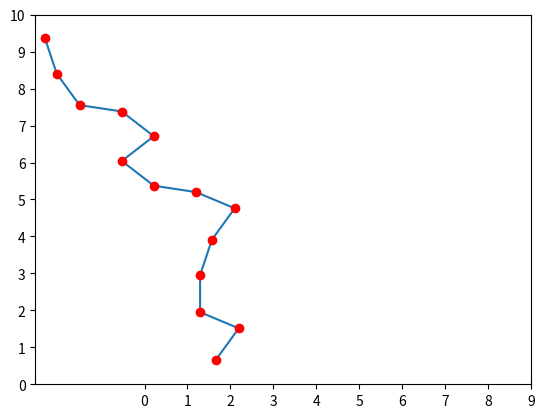

Here is the Python script that generated this plot:
# [redacted]

'''
TODO:
    - Create methods outlined in notebook
    - Learn how to display a grid system with points connected
'''


from random import uniform, randint
import math
from matplotlib import pyplot as plt



### Define classes needed
class Point:
    def __init__(self, x, y):
        self.x = x
        self.y = y

    def print(self):
        print(self.x)
        print(self.y)



### Define methods needed
def generateStartingPoint(gridWidth, gridHeight):
    # Limit x and y choices to be in a range

    limitX = gridWidth / 10
    limitY = gridHeight / 5

    randomX = uniform(limitX, gridWidth - limitX)
    randomY = uniform(0, limitY)

    return Point(randomX, randomY)



def generateNextPoint(point, distance, startAngle, endAngle, numToGenerate):
    # Generate arc of points in an arc of theta at a set distance from the point

    points = []
    angle = startAngle
    step = (endAngle - startAngle) / numToGenerate

    while angle <= endAngle:
        # Generate point on arc for the angle
        x = point.x + distance * math.cos(math.radians(angle))
        y = point.y + distance * math.sin(math.radians(angle))
        newPoint = Point(x, y)
        points.append(newPoint)
        angle += step
    
    # Randomly select a point in the list
    randomPoint = randint(0, len(points)-1)
    
    return points[randomPoint]



def plotPoints(points):
    xPoints = []
    yPoints = []

    for point in points:
        xPoints.append(point.x)
        yPoints.append(point.y)

    # Plots the points as connected lines
    plt.plot(xPoints, yPoints)
    # Plots the point as a red dot
    plt.plot(xPoints, yPoints, 'ro')



def generateRoute(pointsToGenerate):
    iteration = 0
    points = []
    point = generateStartingPoint(10, 10)
    while iteration <= pointsToGenerate:
        points.append(point)
        point = generateNextPoint(point, 1, 10, 170, 10)
        iteration += 1
    
    plotPoints(points)

    plt.xticks(range(0,10))
    plt.yticks(range(0,10))
    plt.show()

def generateRoute():
    points = []
    gridWidth = 10
    gridHeight = 10
    point = generateStartingPoint(gridWidth, gridHeight)
    while point.y < gridHeight:
        points.append(point)
        point = generateNextPoint(point, 1, 10, 170, 10)
    
    plotPoints(points)

    plt.xticks(range(0,10))
    plt.yticks(range(0,11))
    plt.show()


# Run program
#generateRoute(15)

# Method that generates until at the top
generateRoute()



### Basic test methods

def testGenerateStartingPoint():
    grid = Grid(10, 10)
    startingPoint = generateStartingPoint(grid)
    startingPoint.print()

#testGenerateStartingPoint()

def testGenerateNextPoint():
    startingPoint = generateStartingPoint(10, 10)
    secondPoint = generateNextPoint(startingPoint, 1, 10, 170, 10)
    secondPoint.print()

#testGenerateNextPoint()


'''
PAGES USED FOR HELP

- w3schools and geeks4geeks to get libs
- stack overflow for point on circle circumference
- wikipedia for parametric form

'''